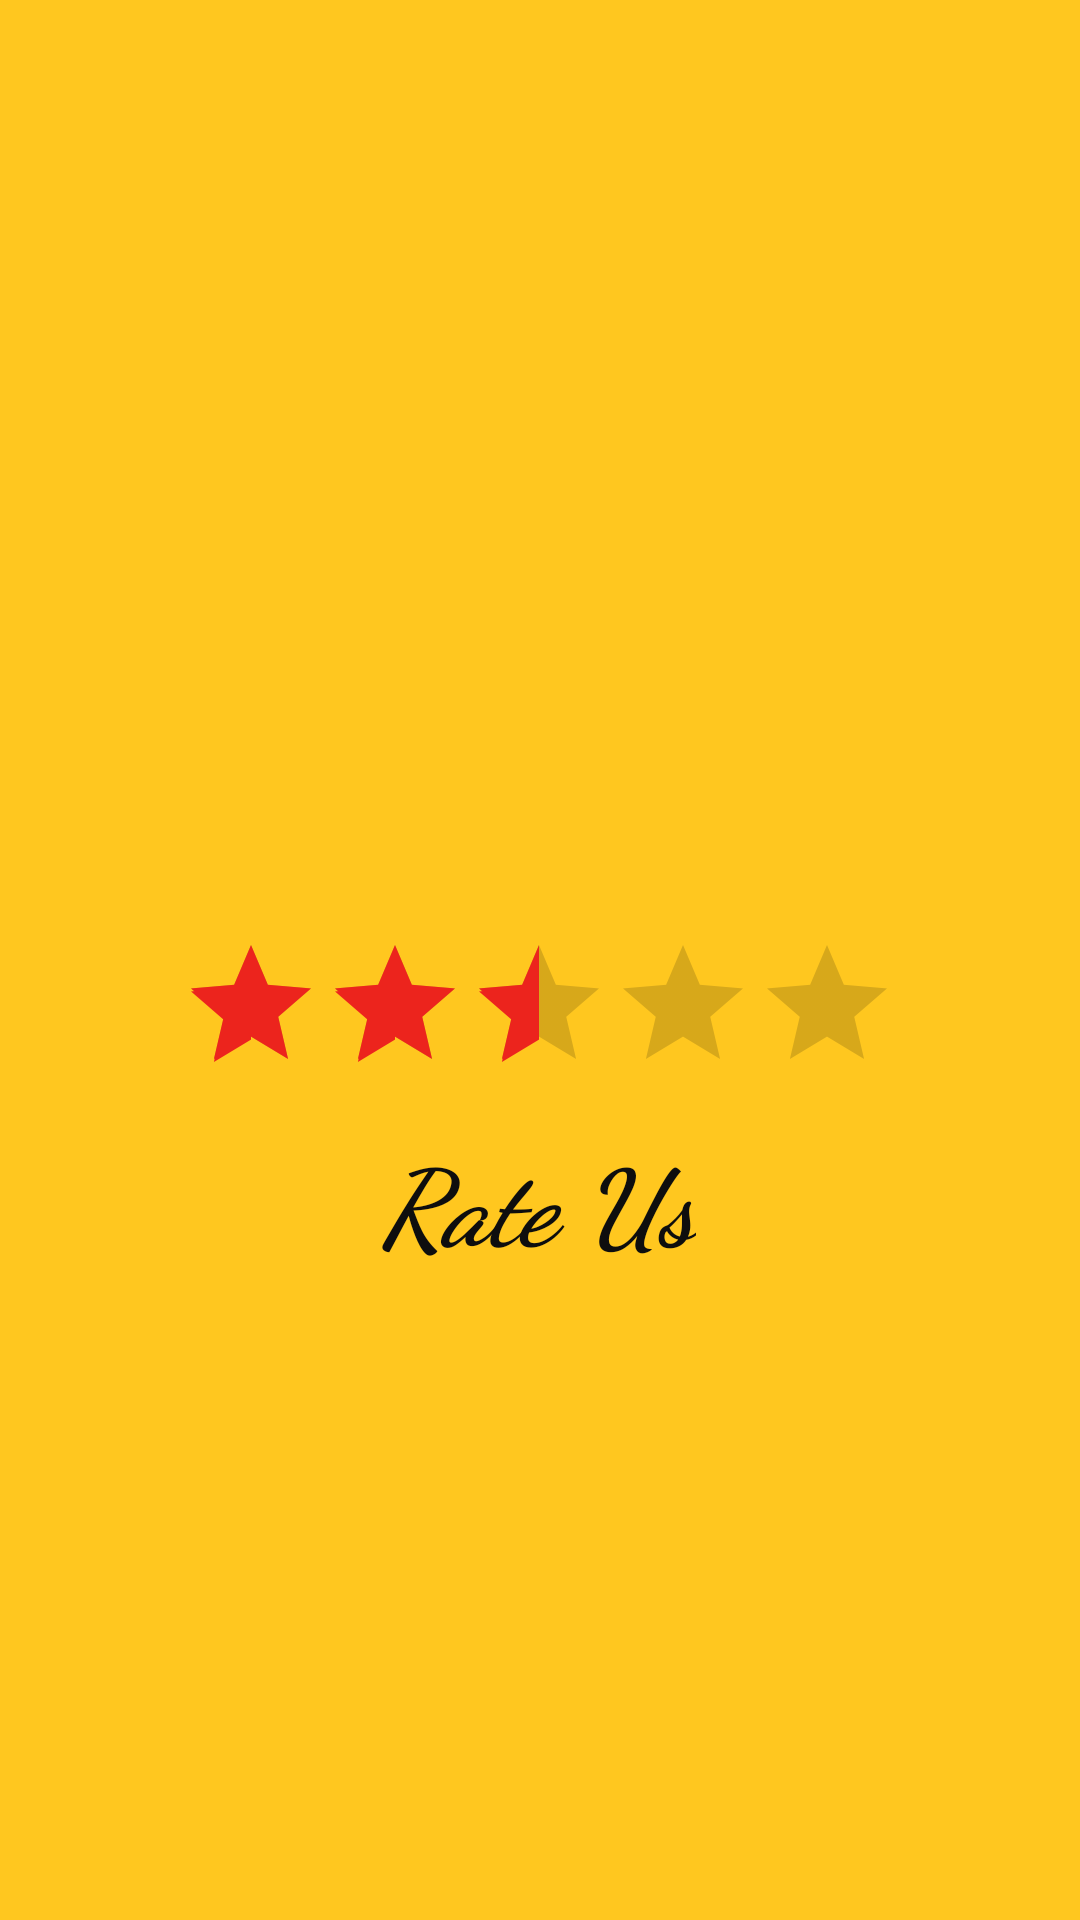

This screen was rendered from an Android layout file. Write that file and the resources it references.
<!-- AndroidManifest.xml: application theme Theme.Navigation_assignment -->
<!-- res/layout/rating_fragment.xml -->
<?xml version="1.0" encoding="utf-8"?>
<FrameLayout xmlns:android="http://schemas.android.com/apk/res/android"
    xmlns:app="http://schemas.android.com/apk/res-auto"
    xmlns:tools="http://schemas.android.com/tools"
    android:layout_width="match_parent"
    android:layout_height="match_parent"
    tools:context=".ui.home.Rating">

    <androidx.constraintlayout.widget.ConstraintLayout
        android:layout_width="match_parent"
        android:layout_height="match_parent"
        android:background="#E6FFC107">

        <TextView
            android:id="@+id/textView3"
            android:layout_width="wrap_content"
            android:layout_height="wrap_content"
            android:layout_marginTop="376dp"
            android:fontFamily="cursive"
            android:text="Rate Us"
            android:textColor="#0E0E0E"
            android:textSize="35sp"
            android:textStyle="bold|italic"
            app:layout_constraintEnd_toEndOf="parent"
            app:layout_constraintHorizontal_bias="0.498"
            app:layout_constraintStart_toStartOf="parent"
            app:layout_constraintTop_toTopOf="parent" />

        <RatingBar
            android:id="@+id/stars"
            android:layout_width="wrap_content"
            android:layout_height="wrap_content"
            android:layout_margin="8dp"
            android:layout_marginBottom="124dp"
            android:numStars="5"
            android:rating="2.5"
            app:layout_constraintBottom_toTopOf="@+id/textView3"
            app:layout_constraintEnd_toEndOf="parent"
            app:layout_constraintHorizontal_bias="0.497"
            app:layout_constraintStart_toStartOf="parent"
            tools:ignore="SpeakableTextPresentCheck" />


    </androidx.constraintlayout.widget.ConstraintLayout>
</FrameLayout>
<!-- resources referenced by this layout -->
<resources>
  <style name="Theme.Navigation_assignment" parent="Theme.MaterialComponents.DayNight.DarkActionBar">
          
          <item name="colorPrimary">@color/purple_500</item>
          <item name="colorPrimaryVariant">@color/purple_700</item>
          <item name="colorOnPrimary">@color/white</item>
          
          <item name="colorSecondary">@color/teal_200</item>
          <item name="colorSecondaryVariant">@color/teal_700</item>
          <item name="colorOnSecondary">@color/black</item>
          
          <item name="android:statusBarColor" tools:targetApi="l">?attr/colorPrimaryVariant</item>
          
      </style>
  <color name="purple_500">#EC241D</color>
  <color name="purple_700">#EC241D</color>
  <color name="white">#FFFFFFFF</color>
  <color name="teal_200">#EC241D</color>
  <color name="teal_700">#FF018786</color>
  <color name="black">#FAF7F7</color>
</resources>
